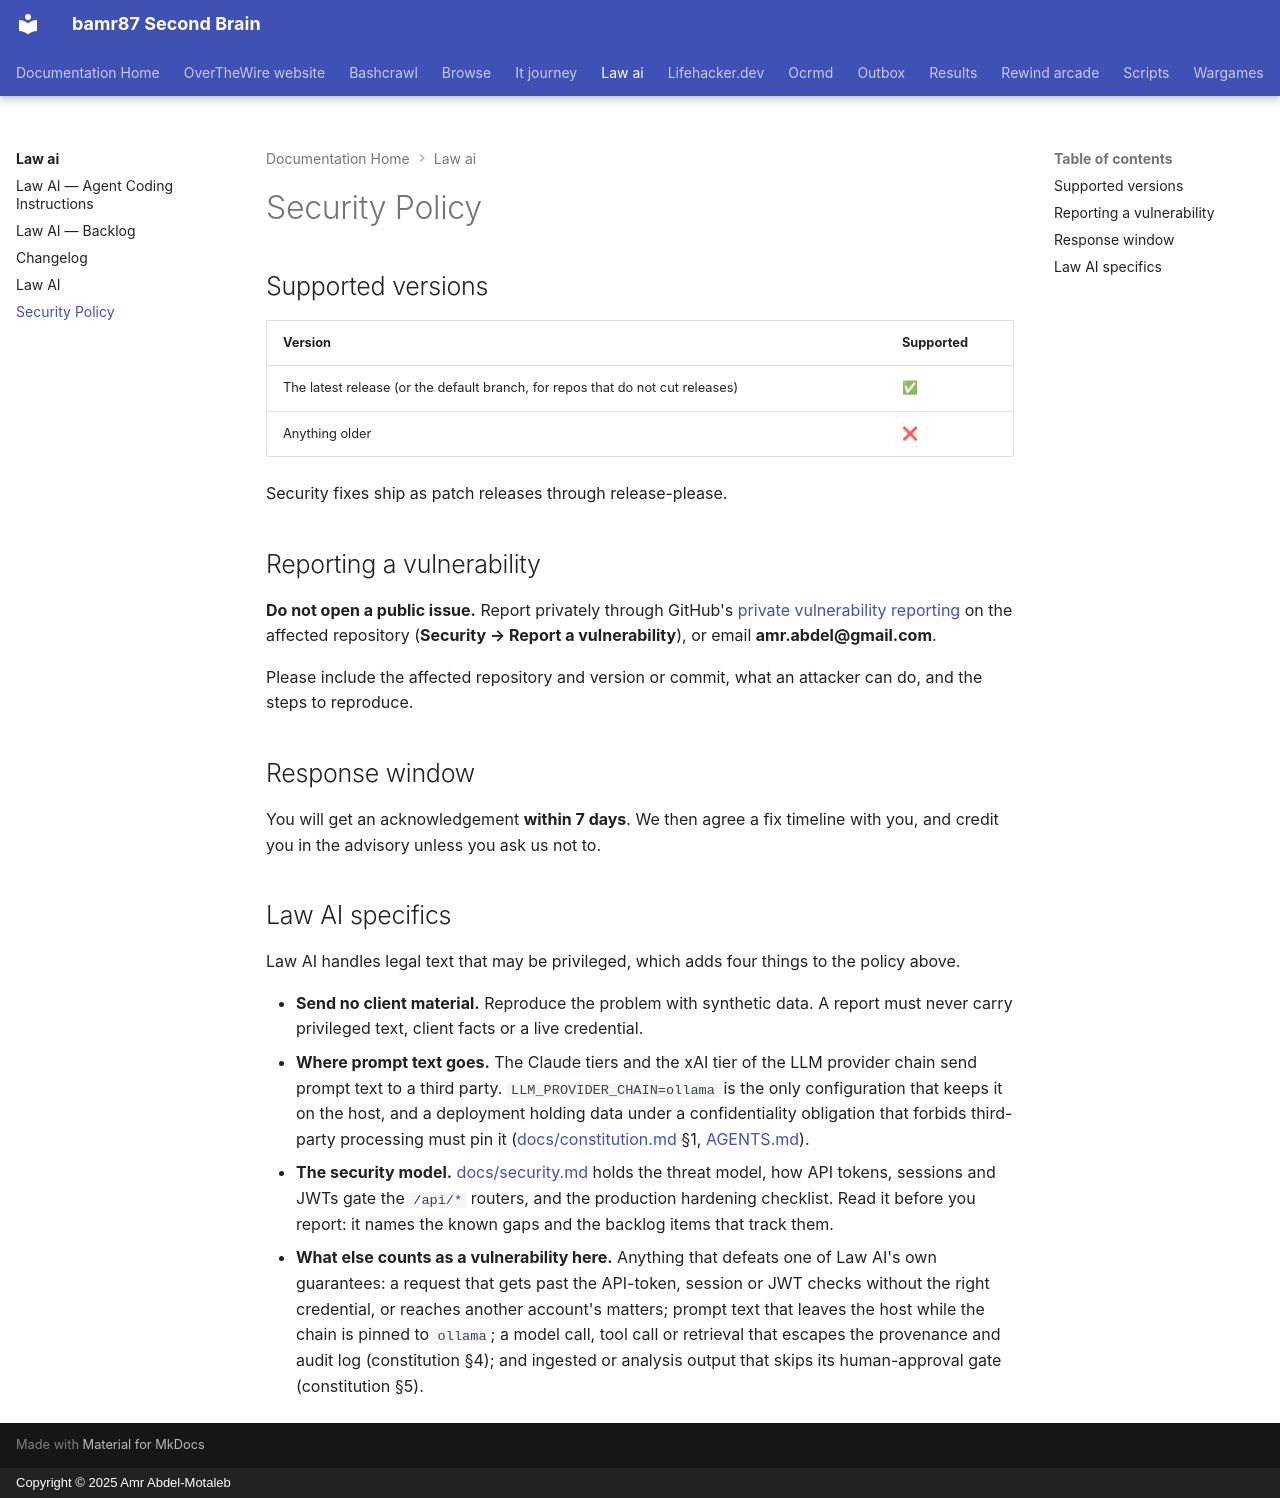

repository: bamr87/README · page: law-ai/SECURITY/index.html · generator: mkdocs · copyright: Copyright © 2025 Amr Abdel-Motaleb

---
source_file: SECURITY.md
source_repo: bamr87/law-ai
source_url: https://github.com/bamr87/law-ai/blob/main/SECURITY.md
title: Security Policy
---
# Security Policy

## Supported versions

| Version | Supported |
| --- | --- |
| The latest release (or the default branch, for repos that do not cut releases) | ✅ |
| Anything older | ❌ |

Security fixes ship as patch releases through release-please.

## Reporting a vulnerability

**Do not open a public issue.** Report privately through GitHub's [private vulnerability reporting](https://docs.github.com/en/code-security/security-advisories/guidance-on-reporting-and-writing-information-about-vulnerabilities/privately-reporting-a-security-vulnerability) on the affected repository (**Security → Report a vulnerability**), or email **amr.abdel@gmail.com**.

Please include the affected repository and version or commit, what an attacker can do, and the steps to reproduce.

## Response window

You will get an acknowledgement **within 7 days**. We then agree a fix timeline with you, and credit you in the advisory unless you ask us not to.

## Law AI specifics

Law AI handles legal text that may be privileged, which adds four things to the policy above.

- **Send no client material.** Reproduce the problem with synthetic data. A report must never carry privileged text, client facts or a live credential.
- **Where prompt text goes.** The Claude tiers and the xAI tier of the LLM provider chain send prompt text to a third party. `LLM_PROVIDER_CHAIN=ollama` is the only configuration that keeps it on the host, and a deployment holding data under a confidentiality obligation that forbids third-party processing must pin it ([docs/constitution.md](docs/constitution.md) §1, [AGENTS.md](AGENTS.md)).
- **The security model.** [docs/security.md](docs/security.md) holds the threat model, how API tokens, sessions and JWTs gate the `/api/*` routers, and the production hardening checklist. Read it before you report: it names the known gaps and the backlog items that track them.
- **What else counts as a vulnerability here.** Anything that defeats one of Law AI's own guarantees: a request that gets past the API-token, session or JWT checks without the right credential, or reaches another account's matters; prompt text that leaves the host while the chain is pinned to `ollama`; a model call, tool call or retrieval that escapes the provenance and audit log (constitution §4); and ingested or analysis output that skips its human-approval gate (constitution §5).
